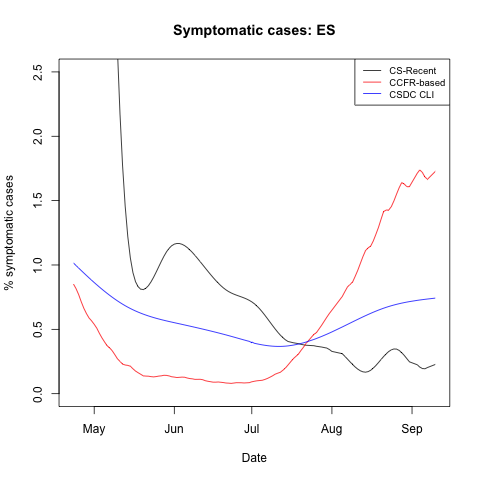

The data file committed next to this chart (first rows):
, date, cs_recent, ccfr, fb_umd, population
1, 2020-04-23, NA, 0.8515, 1.015, 47026208
2, 2020-04-24, NA, 0.8152, 0.9955, 47026208
3, 2020-04-25, NA, 0.7694, 0.976, 47026208
4, 2020-04-26, NA, 0.7138, 0.9567, 47026208
5, 2020-04-27, NA, 0.6636, 0.9376, 47026208
6, 2020-04-28, NA, 0.6227, 0.9187, 47026208
7, 2020-04-29, NA, 0.5885, 0.9001, 47026208
8, 2020-04-30, NA, 0.5658, 0.8818, 47026208
9, 2020-05-01, NA, 0.5392, 0.8638, 47026208
10, 2020-05-02, NA, 0.5093, 0.8461, 47026208
11, 2020-05-03, NA, 0.4696, 0.8289, 47026208
12, 2020-05-04, NA, 0.4339, 0.812, 47026208
13, 2020-05-05, NA, 0.4024, 0.7956, 47026208
14, 2020-05-06, NA, 0.3729, 0.7797, 47026208
15, 2020-05-07, 4.891, 0.3559, 0.7642, 47026208
16, 2020-05-08, 4.018, 0.333, 0.7493, 47026208
17, 2020-05-09, 3.281, 0.3028, 0.7349, 47026208
18, 2020-05-10, 2.668, 0.2716, 0.7212, 47026208
19, 2020-05-11, 2.167, 0.2505, 0.708, 47026208
20, 2020-05-12, 1.766, 0.2296, 0.6954, 47026208
21, 2020-05-13, 1.455, 0.223, 0.6835, 47026208
22, 2020-05-14, 1.221, 0.2198, 0.6723, 47026208
23, 2020-05-15, 1.054, 0.2133, 0.6618, 47026208
24, 2020-05-16, 0.9404, 0.1936, 0.6519, 47026208
25, 2020-05-17, 0.87, 0.1759, 0.6427, 47026208
26, 2020-05-18, 0.8309, 0.1629, 0.6339, 47026208
27, 2020-05-19, 0.8122, 0.1509, 0.6258, 47026208
28, 2020-05-20, 0.809, 0.1386, 0.6181, 47026208
29, 2020-05-21, 0.8189, 0.1367, 0.6108, 47026208
30, 2020-05-22, 0.8397, 0.1359, 0.604, 47026208
31, 2020-05-23, 0.8691, 0.1324, 0.5976, 47026208
32, 2020-05-24, 0.905, 0.1306, 0.5916, 47026208
33, 2020-05-25, 0.9451, 0.133, 0.5858, 47026208
34, 2020-05-26, 0.9871, 0.1367, 0.5804, 47026208
35, 2020-05-27, 1.029, 0.1389, 0.5752, 47026208
36, 2020-05-28, 1.068, 0.143, 0.5702, 47026208
37, 2020-05-29, 1.102, 0.142, 0.5654, 47026208
38, 2020-05-30, 1.13, 0.138, 0.5608, 47026208
39, 2020-05-31, 1.149, 0.1316, 0.5562, 47026208
40, 2020-06-01, 1.162, 0.1289, 0.5517, 47026208
41, 2020-06-02, 1.167, 0.1256, 0.5473, 47026208
42, 2020-06-03, 1.167, 0.1271, 0.5429, 47026208
43, 2020-06-04, 1.161, 0.1288, 0.5385, 47026208
44, 2020-06-05, 1.15, 0.1277, 0.534, 47026208
45, 2020-06-06, 1.136, 0.1219, 0.5295, 47026208
46, 2020-06-07, 1.118, 0.1176, 0.525, 47026208
47, 2020-06-08, 1.097, 0.1153, 0.5205, 47026208
48, 2020-06-09, 1.075, 0.1113, 0.5159, 47026208
49, 2020-06-10, 1.051, 0.1115, 0.5113, 47026208
50, 2020-06-11, 1.026, 0.1118, 0.5067, 47026208
51, 2020-06-12, 1.001, 0.1085, 0.5019, 47026208
52, 2020-06-13, 0.9761, 0.101, 0.4972, 47026208
53, 2020-06-14, 0.9512, 0.09651, 0.4924, 47026208
54, 2020-06-15, 0.9267, 0.09316, 0.4875, 47026208
55, 2020-06-16, 0.9031, 0.08957, 0.4825, 47026208
56, 2020-06-17, 0.8805, 0.08953, 0.4775, 47026208
57, 2020-06-18, 0.8593, 0.09084, 0.4724, 47026208
58, 2020-06-19, 0.8397, 0.08874, 0.4673, 47026208
59, 2020-06-20, 0.8221, 0.08643, 0.462, 47026208
60, 2020-06-21, 0.8066, 0.08303, 0.4567, 47026208
... 69 more rows
